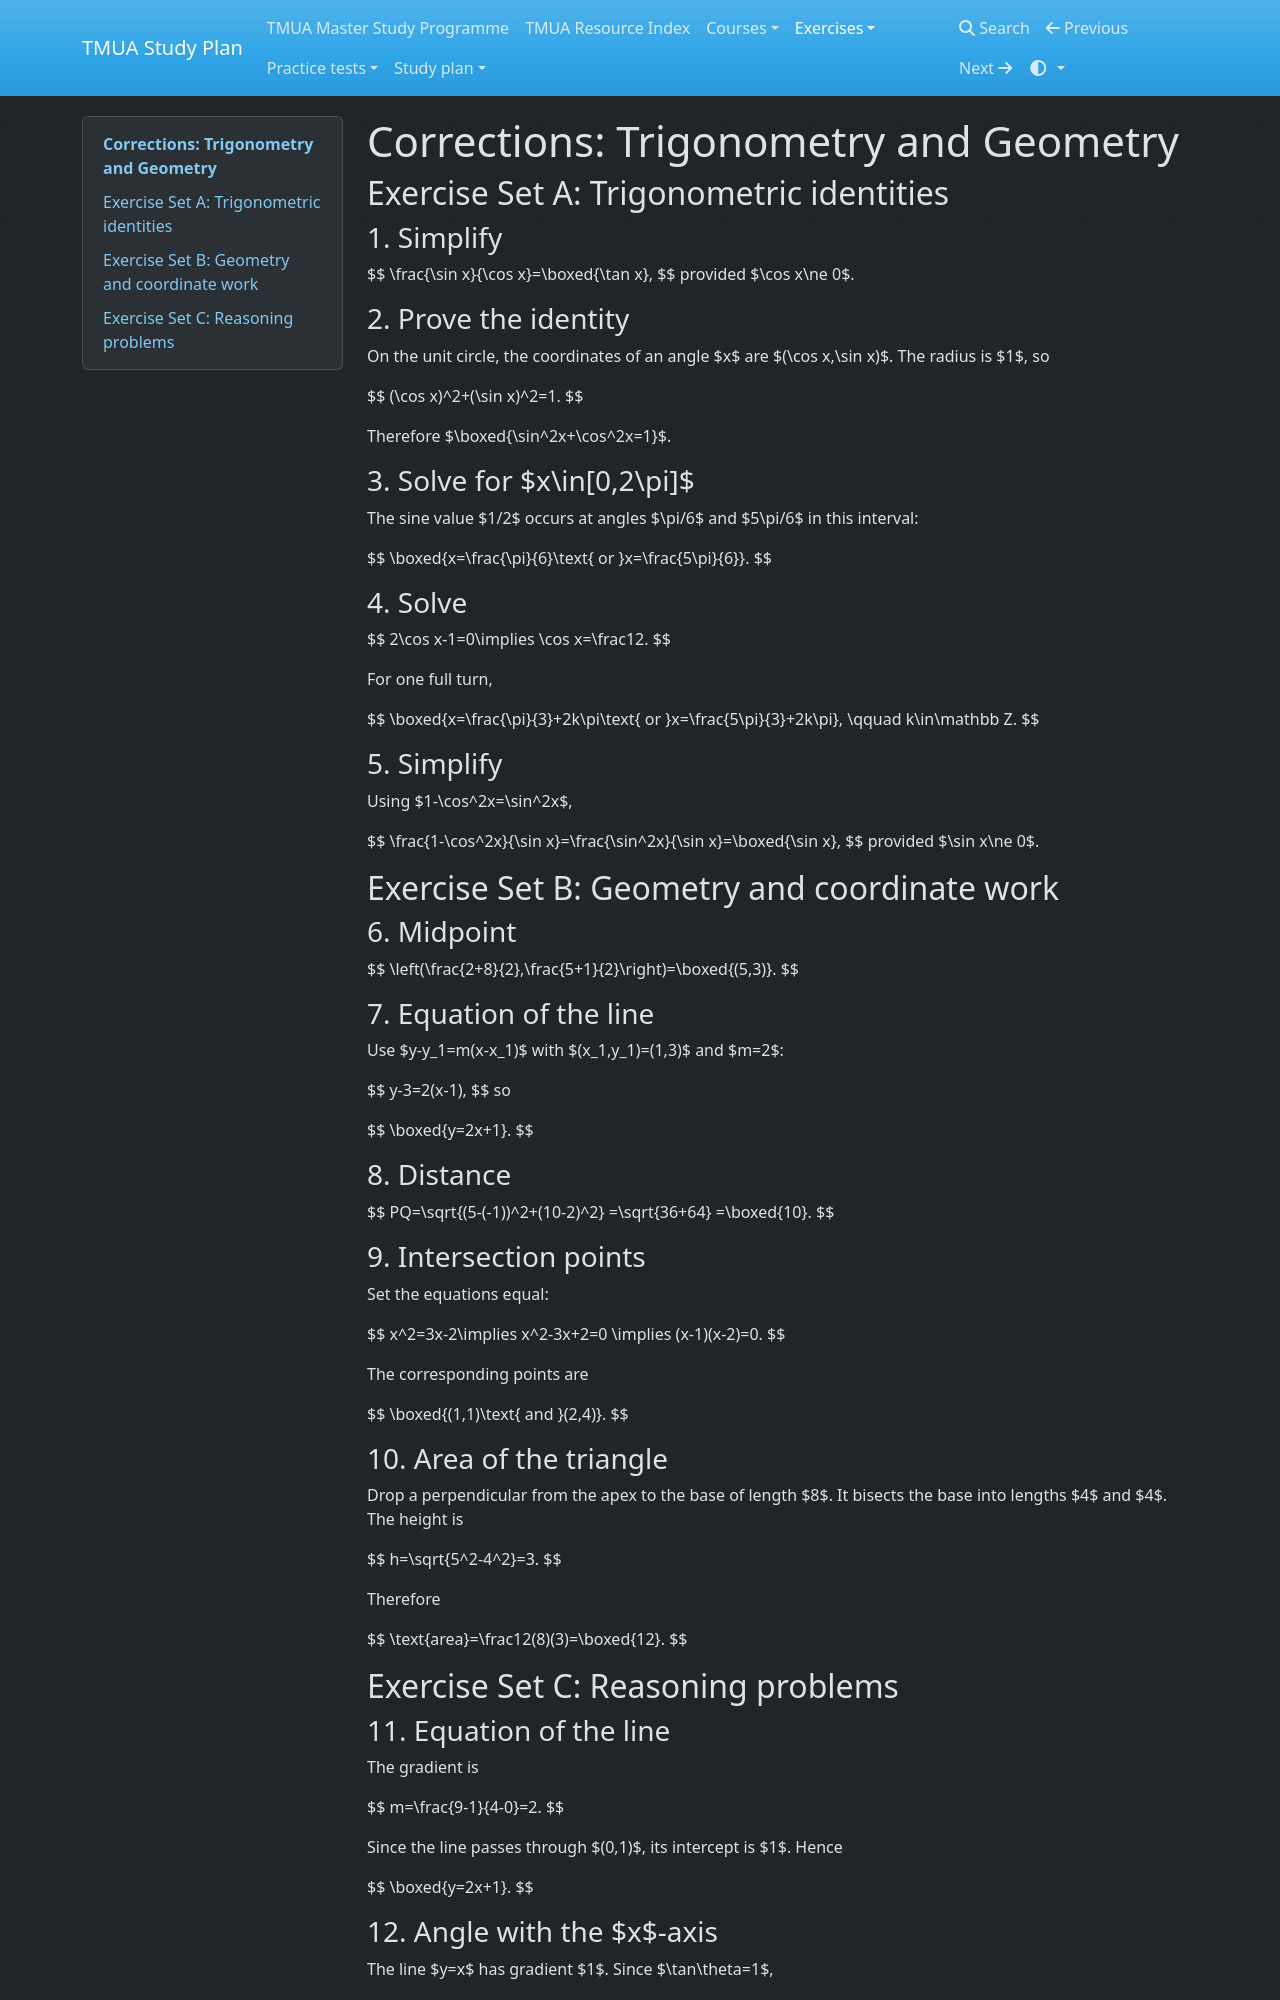

repository: equalisysdev/TMUA-Study-Plan · page: exercises/corrections-03-trigonometry-geometry/index.html · generator: mkdocs

# Corrections: Trigonometry and Geometry

## Exercise Set A: Trigonometric identities

### 1. Simplify

$$
\frac{\sin x}{\cos x}=\boxed{\tan x},
$$
provided $\cos x\ne 0$.

### 2. Prove the identity

On the unit circle, the coordinates of an angle $x$ are $(\cos x,\sin x)$. The radius is $1$, so

$$
(\cos x)^2+(\sin x)^2=1.
$$

Therefore $\boxed{\sin^2x+\cos^2x=1}$.

### 3. Solve for $x\in[0,2\pi]$

The sine value $1/2$ occurs at angles $\pi/6$ and $5\pi/6$ in this interval:

$$
\boxed{x=\frac{\pi}{6}\text{ or }x=\frac{5\pi}{6}}.
$$

### 4. Solve

$$
2\cos x-1=0\implies \cos x=\frac12.
$$

For one full turn,

$$
\boxed{x=\frac{\pi}{3}+2k\pi\text{ or }x=\frac{5\pi}{3}+2k\pi},
\qquad k\in\mathbb Z.
$$

### 5. Simplify

Using $1-\cos^2x=\sin^2x$,

$$
\frac{1-\cos^2x}{\sin x}=\frac{\sin^2x}{\sin x}=\boxed{\sin x},
$$
provided $\sin x\ne 0$.

## Exercise Set B: Geometry and coordinate work

### 6. Midpoint

$$
\left(\frac{2+8}{2},\frac{5+1}{2}\right)=\boxed{(5,3)}.
$$

### 7. Equation of the line

Use $y-y_1=m(x-x_1)$ with $(x_1,y_1)=(1,3)$ and $m=2$:

$$
y-3=2(x-1),
$$
so

$$
\boxed{y=2x+1}.
$$

### 8. Distance

$$
PQ=\sqrt{(5-(-1))^2+(10-2)^2}
=\sqrt{36+64}
=\boxed{10}.
$$

### 9. Intersection points

Set the equations equal:

$$
x^2=3x-2\implies x^2-3x+2=0
\implies (x-1)(x-2)=0.
$$

The corresponding points are

$$
\boxed{(1,1)\text{ and }(2,4)}.
$$

### 10. Area of the triangle

Drop a perpendicular from the apex to the base of length $8$. It bisects the base into lengths $4$ and $4$. The height is

$$
h=\sqrt{5^2-4^2}=3.
$$

Therefore

$$
\text{area}=\frac12(8)(3)=\boxed{12}.
$$

## Exercise Set C: Reasoning problems

### 11. Equation of the line

The gradient is

$$
m=\frac{9-1}{4-0}=2.
$$

Since the line passes through $(0,1)$, its intercept is $1$. Hence

$$
\boxed{y=2x+1}.
$$
